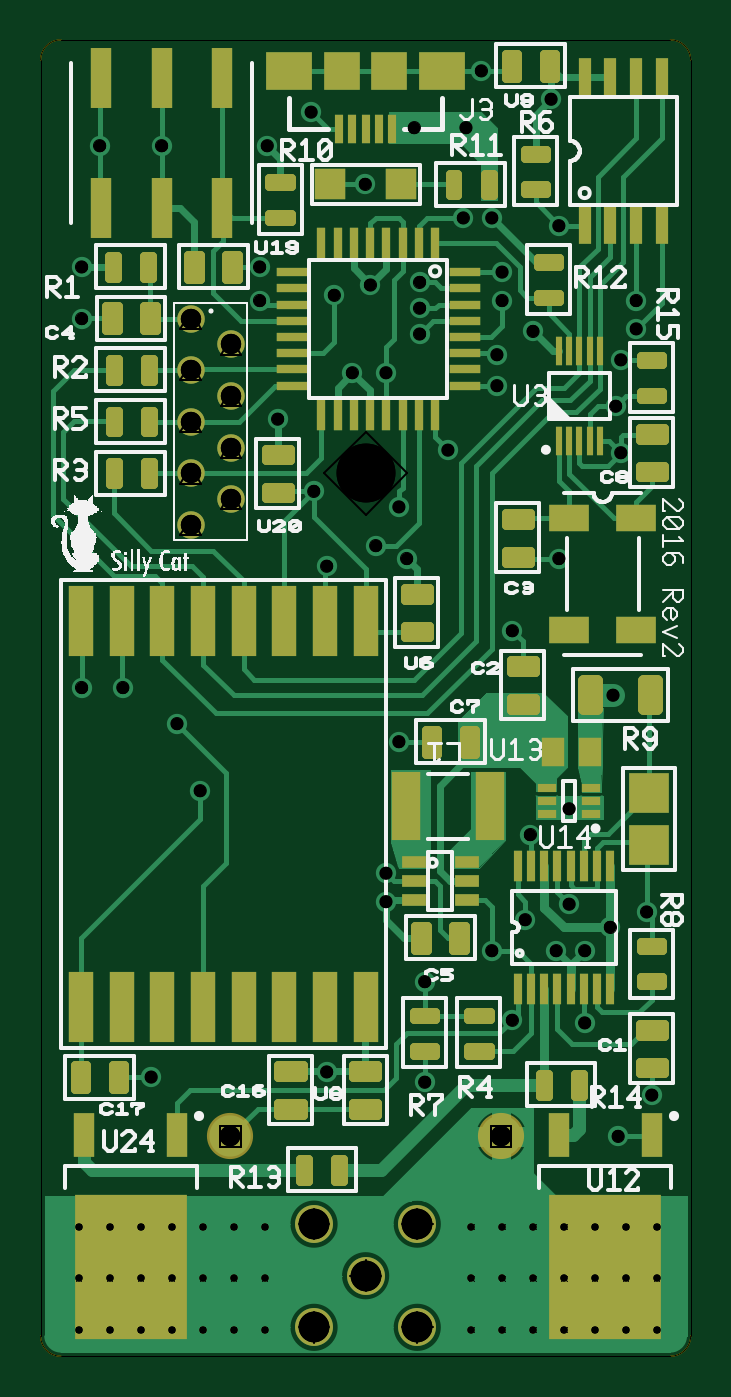
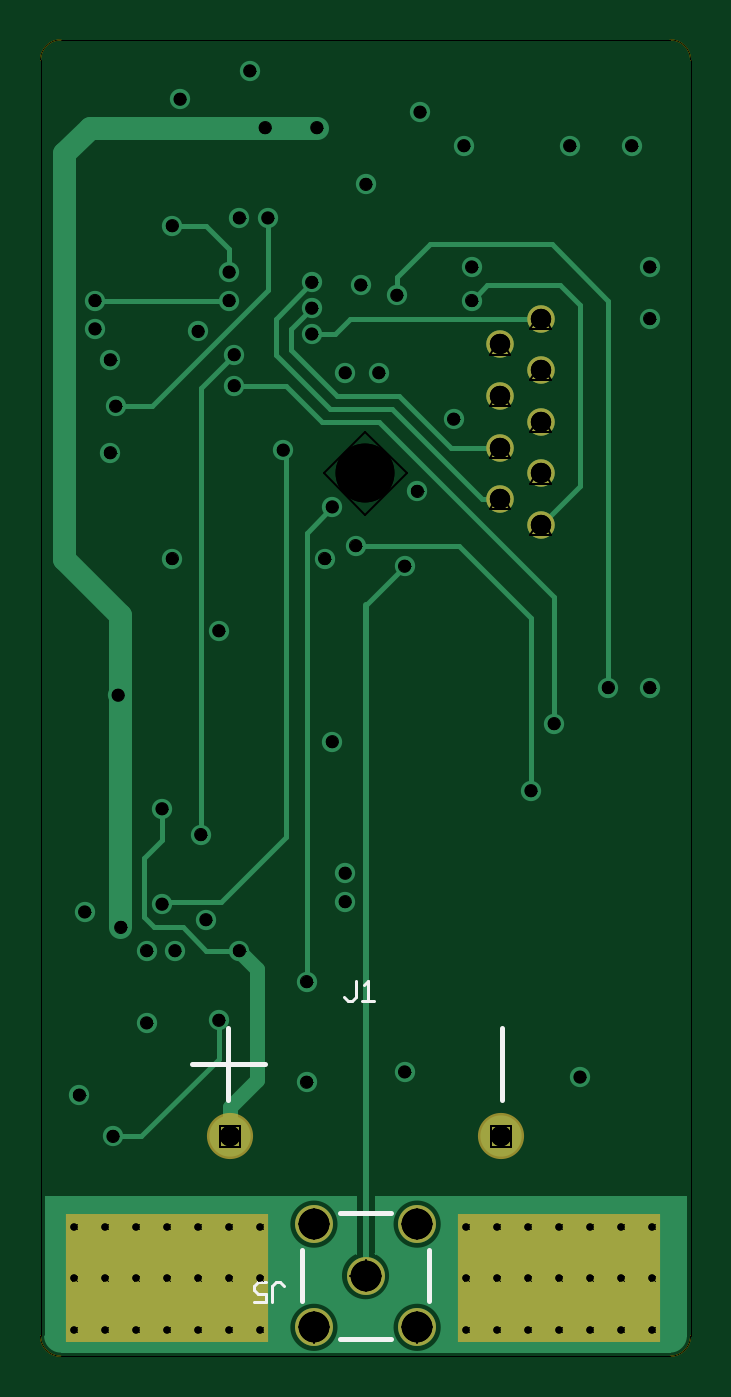
Circuit board: 10 layer files. Board 32.0 x 64.8 mm.
- outline: remote_node - Board Outline.gbr (414 bytes)
- bottom_copper: remote_node - Copper Bottom.gbr (6132 bytes)
- drill: remote_node - Copper Top-Copper Bottom.drl (1548 bytes)
- top_copper: remote_node - Copper Top.gbr (27984 bytes)
- drill: remote_node - Drill Symbols-Copper Top-Copper Bottom.gbr (31782 bytes)
- drill: remote_node - Drill-Copper Top-Copper Bottom.gbr (2525 bytes)
- bottom_silk: remote_node - Silkscreen Bottom.gbr (861 bytes)
- top_silk: remote_node - Silkscreen Top.gbr (84739 bytes)
- bottom_mask: remote_node - Solder Mask Bottom.gbr (2562 bytes)
- top_mask: remote_node - Solder Mask Top.gbr (12091 bytes)

=== outline: remote_node - Board Outline.gbr ===
G04 Generated by Ultiboard 14.0 *
%FSLAX24Y24*%
%MOIN*%

%ADD11C,0.0001*%


G04 ColorRGB 00FFFF for the following layer *
%LNBoard Outline*%
%LPD*%
G54D10*
G54D11*
X-28343Y32008D02*
X-28343Y7283D01*
G75*
D01*
G03X-27949Y6890I394J1*
G01*
X-16138Y6890D01*
G75*
D01*
G03X-15745Y7283I0J393*
G01*
X-15745Y32008D01*
G74*
D01*
G03X-16138Y32401I393J0*
G01*
X-27949Y32401D01*
G75*
D01*
G03X-28343Y32008I-1J-393*
G01*

M02*

=== bottom_copper: remote_node - Copper Bottom.gbr (6132 bytes, source omitted) ===
=== drill: remote_node - Copper Top-Copper Bottom.drl ===
M48
INCH,TZ
VER,1
FMAT,2
DETECT,ON
ATC,ON
T1C0.0595
T2C0.0140
T3C0.0236
T4C0.0400
T5C0.1142
T6C0.0394
%
T1
X-22044Y8450
X-21044Y9450
X-23044
X-21044Y7450
X-23044
T2
X-18200Y7400
Y8400
X-20000Y9400
X-19400
X-18800
X-18200
X-17600
X-17000
X-16400
X-20000Y8400
X-19400
X-18800
X-17000
X-17600
X-16400
X-20000Y7400
X-19400
X-18800
X-16400
X-17000
X-17600
X-24000
X-24600
X-25200
X-25800
X-26400
X-27000
X-27600
X-24000Y8400
X-24600
X-24000Y9400
X-24600
X-25200
X-27600
Y8400
X-25200
X-25800
X-26400
X-27000
Y9400
X-26400
X-25800
T3
X-25250Y17850
X-25700Y19150
X-21000Y27200
Y27700
X-24100Y27350
X-19600Y14750
X-22800Y22200
X-18100Y17500
X-21100Y30700
X-20100
X-17300Y15200
X-17250Y19700
X-26000Y30350
X-27200
X-27550Y28000
Y27000
X-22050Y29600
X-23100Y31000
X-24100Y28000
X-17800Y14750
X-18350
X-21950Y27650
X-22300Y25950
X-21650
X-17100Y24400
X-18300Y22350
X-18950Y15350
X-16600Y15500
X-23050Y23650
X-27550Y19850
X-20900Y12200
X-21250Y22350
X-19600Y28950
X-23950Y30350
X-23750Y25050
X-18800Y26750
X-19800Y31800
X-18450Y31250
X-26200Y12300
X-22800Y12400
X-16500Y11950
X-17800Y13350
X-21650Y16250
X-19200Y13400
X-17150Y11150
X-21400Y23350
X-20900Y14150
X-19500Y25700
X-18100Y15650
X-20450Y24450
X-19400Y27350
X-16800
X-19400Y27900
X-18300Y28800
X-21000Y26700
X-20150Y28950
X-17200Y25300
X-18850Y17000
X-19500Y26300
X-22650Y27450
X-26750Y19850
X-21850Y22600
X-19200Y20950
X-16800Y26800
X-21400Y18800
X-21650Y15700
X-17100Y26200
T4
X-24668Y11150
X-19418
T5
X-22043Y24000
T6
X-25437Y27000
Y26000
Y25000
Y24000
Y23000
X-24650Y26500
Y25500
Y24500
Y23500
M30

=== top_copper: remote_node - Copper Top.gbr (27984 bytes, source omitted) ===
=== drill: remote_node - Drill Symbols-Copper Top-Copper Bottom.gbr (31782 bytes, source omitted) ===
=== drill: remote_node - Drill-Copper Top-Copper Bottom.gbr ===
G04 Generated by Ultiboard 14.0 *
%FSLAX24Y24*%
%MOIN*%

%ADD11C,0.0595*%
%ADD12C,0.0140*%
%ADD13C,0.0236*%
%ADD14C,0.0400*%
%ADD15C,0.1142*%
%ADD16C,0.0394*%


G04 ColorRGB 000000 for the following layer *
%LNDrill-Copper Top-Copper Bottom*%
%LPD*%
G54D11*
X-22044Y8450D03*
X-21044Y9450D03*
X-23044Y9450D03*
X-21044Y7450D03*
X-23044Y7450D03*
G54D12*
X-18200Y7400D03*
X-18200Y8400D03*
X-20000Y9400D03*
X-19400Y9400D03*
X-18800Y9400D03*
X-18200Y9400D03*
X-17600Y9400D03*
X-17000Y9400D03*
X-16400Y9400D03*
X-20000Y8400D03*
X-19400Y8400D03*
X-18800Y8400D03*
X-17000Y8400D03*
X-17600Y8400D03*
X-16400Y8400D03*
X-20000Y7400D03*
X-19400Y7400D03*
X-18800Y7400D03*
X-16400Y7400D03*
X-17000Y7400D03*
X-17600Y7400D03*
X-24000Y7400D03*
X-24600Y7400D03*
X-25200Y7400D03*
X-25800Y7400D03*
X-26400Y7400D03*
X-27000Y7400D03*
X-27600Y7400D03*
X-24000Y8400D03*
X-24600Y8400D03*
X-24000Y9400D03*
X-24600Y9400D03*
X-25200Y9400D03*
X-27600Y9400D03*
X-27600Y8400D03*
X-25200Y8400D03*
X-25800Y8400D03*
X-26400Y8400D03*
X-27000Y8400D03*
X-27000Y9400D03*
X-26400Y9400D03*
X-25800Y9400D03*
G54D13*
X-25250Y17850D03*
X-25700Y19150D03*
X-21000Y27200D03*
X-21000Y27700D03*
X-24100Y27350D03*
X-19600Y14750D03*
X-22800Y22200D03*
X-18100Y17500D03*
X-21100Y30700D03*
X-20100Y30700D03*
X-17300Y15200D03*
X-17250Y19700D03*
X-26000Y30350D03*
X-27200Y30350D03*
X-27550Y28000D03*
X-27550Y27000D03*
X-22050Y29600D03*
X-23100Y31000D03*
X-24100Y28000D03*
X-17800Y14750D03*
X-18350Y14750D03*
X-21950Y27650D03*
X-22300Y25950D03*
X-21650Y25950D03*
X-17100Y24400D03*
X-18300Y22350D03*
X-18950Y15350D03*
X-16600Y15500D03*
X-23050Y23650D03*
X-27550Y19850D03*
X-20900Y12200D03*
X-21250Y22350D03*
X-19600Y28950D03*
X-23950Y30350D03*
X-23750Y25050D03*
X-18800Y26750D03*
X-19800Y31800D03*
X-18450Y31250D03*
X-26200Y12300D03*
X-22800Y12400D03*
X-16500Y11950D03*
X-17800Y13350D03*
X-21650Y16250D03*
X-19200Y13400D03*
X-17150Y11150D03*
X-21400Y23350D03*
X-20900Y14150D03*
X-19500Y25700D03*
X-18100Y15650D03*
X-20450Y24450D03*
X-19400Y27350D03*
X-16800Y27350D03*
X-19400Y27900D03*
X-18300Y28800D03*
X-21000Y26700D03*
X-20150Y28950D03*
X-17200Y25300D03*
X-18850Y17000D03*
X-19500Y26300D03*
X-22650Y27450D03*
X-26750Y19850D03*
X-21850Y22600D03*
X-19200Y20950D03*
X-16800Y26800D03*
X-21400Y18800D03*
X-21650Y15700D03*
X-17100Y26200D03*
G54D14*
X-24668Y11150D03*
X-19418Y11150D03*
G54D15*
X-22043Y24000D03*
G54D16*
X-25437Y27000D03*
X-25437Y26000D03*
X-25437Y25000D03*
X-25437Y24000D03*
X-25437Y23000D03*
X-24650Y26500D03*
X-24650Y25500D03*
X-24650Y24500D03*
X-24650Y23500D03*

M02*

=== bottom_silk: remote_node - Silkscreen Bottom.gbr ===
G04 Generated by Ultiboard 14.0 *
%FSLAX24Y24*%
%MOIN*%

%ADD10C,0.0001*%
%ADD11C,0.0061*%
%ADD12C,0.0100*%


G04 ColorRGB FF14FF for the following layer *
%LNSilkscreen Bottom*%
%LPD*%
G54D10*
G54D11*
X-20461Y8253D02*
X-20382Y8332D01*
X-20304Y8332D01*
X-20226Y8253D01*
X-20226Y7938D01*
X-19873Y7938D02*
X-20108Y7938D01*
X-20108Y8096D01*
X-19951Y8096D01*
X-19873Y8174D01*
X-19873Y8253D01*
X-19951Y8332D01*
X-20108Y8332D01*
X-21627Y13844D02*
X-21705Y13766D01*
X-21784Y13766D01*
X-21862Y13844D01*
X-21862Y14159D01*
X-22019Y14081D02*
X-22097Y14159D01*
X-22097Y13766D01*
X-21980Y13766D02*
X-22215Y13766D01*
G54D12*
X-21552Y9672D02*
X-22536Y9672D01*
X-21552Y7228D02*
X-22536Y7228D01*
X-20821Y8942D02*
X-20821Y7958D01*
X-23266Y8942D02*
X-23266Y7958D01*
X-18688Y12550D02*
X-20088Y12550D01*
X-19388Y13250D02*
X-19388Y11850D01*
X-24688Y13250D02*
X-24688Y11850D01*

M02*

=== top_silk: remote_node - Silkscreen Top.gbr (84739 bytes, source omitted) ===
=== bottom_mask: remote_node - Solder Mask Bottom.gbr ===
G04 Generated by Ultiboard 14.0 *
%FSLAX24Y24*%
%MOIN*%

%ADD10C,0.0001*%
%ADD11C,0.08944*%
%ADD12C,0.0735*%
%ADD13C,0.0140*%
%ADD14R,0.3937X0.2480*%
%ADD15C,0.0236*%
%ADD16C,0.0534*%


G04 ColorRGB 9900CC for the following layer *
%LNSolder Mask Bottom*%
%LPD*%
G54D10*
G54D11*
X-19418Y11150D03*
X-24668Y11150D03*
G54D12*
X-22044Y8450D03*
X-21044Y9450D03*
X-23044Y9450D03*
X-21044Y7450D03*
X-23044Y7450D03*
G54D13*
X-18200Y7400D03*
X-18200Y8400D03*
X-20000Y9400D03*
X-19400Y9400D03*
X-18800Y9400D03*
X-18200Y9400D03*
X-17600Y9400D03*
X-17000Y9400D03*
X-16400Y9400D03*
X-20000Y8400D03*
X-19400Y8400D03*
X-18800Y8400D03*
X-17000Y8400D03*
X-17600Y8400D03*
X-16400Y8400D03*
X-20000Y7400D03*
X-19400Y7400D03*
X-18800Y7400D03*
X-16400Y7400D03*
X-17000Y7400D03*
X-17600Y7400D03*
X-24000Y7400D03*
X-24600Y7400D03*
X-25200Y7400D03*
X-25800Y7400D03*
X-26400Y7400D03*
X-27000Y7400D03*
X-27600Y7400D03*
X-24000Y8400D03*
X-24600Y8400D03*
X-24000Y9400D03*
X-24600Y9400D03*
X-25200Y9400D03*
X-27600Y9400D03*
X-27600Y8400D03*
X-25200Y8400D03*
X-25800Y8400D03*
X-26400Y8400D03*
X-27000Y8400D03*
X-27000Y9400D03*
X-26400Y9400D03*
X-25800Y9400D03*
G54D14*
X-25800Y8400D03*
X-18200Y8400D03*
G54D15*
X-25250Y17850D03*
X-25700Y19150D03*
X-21000Y27200D03*
X-21000Y27700D03*
X-24100Y27350D03*
X-19600Y14750D03*
X-22800Y22200D03*
X-18100Y17500D03*
X-21100Y30700D03*
X-20100Y30700D03*
X-17300Y15200D03*
X-17250Y19700D03*
X-26000Y30350D03*
X-27200Y30350D03*
X-27550Y28000D03*
X-27550Y27000D03*
X-22050Y29600D03*
X-23100Y31000D03*
X-24100Y28000D03*
X-17800Y14750D03*
X-18350Y14750D03*
X-21950Y27650D03*
X-22300Y25950D03*
X-21650Y25950D03*
X-17100Y24400D03*
X-18300Y22350D03*
X-18950Y15350D03*
X-16600Y15500D03*
X-23050Y23650D03*
X-27550Y19850D03*
X-20900Y12200D03*
X-21250Y22350D03*
X-19600Y28950D03*
X-23950Y30350D03*
X-23750Y25050D03*
X-18800Y26750D03*
X-19800Y31800D03*
X-18450Y31250D03*
X-26200Y12300D03*
X-22800Y12400D03*
X-16500Y11950D03*
X-17800Y13350D03*
X-21650Y16250D03*
X-19200Y13400D03*
X-17150Y11150D03*
X-21400Y23350D03*
X-20900Y14150D03*
X-19500Y25700D03*
X-18100Y15650D03*
X-20450Y24450D03*
X-19400Y27350D03*
X-16800Y27350D03*
X-19400Y27900D03*
X-18300Y28800D03*
X-21000Y26700D03*
X-20150Y28950D03*
X-17200Y25300D03*
X-18850Y17000D03*
X-19500Y26300D03*
X-22650Y27450D03*
X-26750Y19850D03*
X-21850Y22600D03*
X-19200Y20950D03*
X-16800Y26800D03*
X-21400Y18800D03*
X-21650Y15700D03*
X-17100Y26200D03*
G54D16*
X-25437Y27000D03*
X-25437Y26000D03*
X-25437Y25000D03*
X-25437Y24000D03*
X-25437Y23000D03*
X-24650Y26500D03*
X-24650Y25500D03*
X-24650Y24500D03*
X-24650Y23500D03*

M02*

=== top_mask: remote_node - Solder Mask Top.gbr (12091 bytes, source omitted) ===
